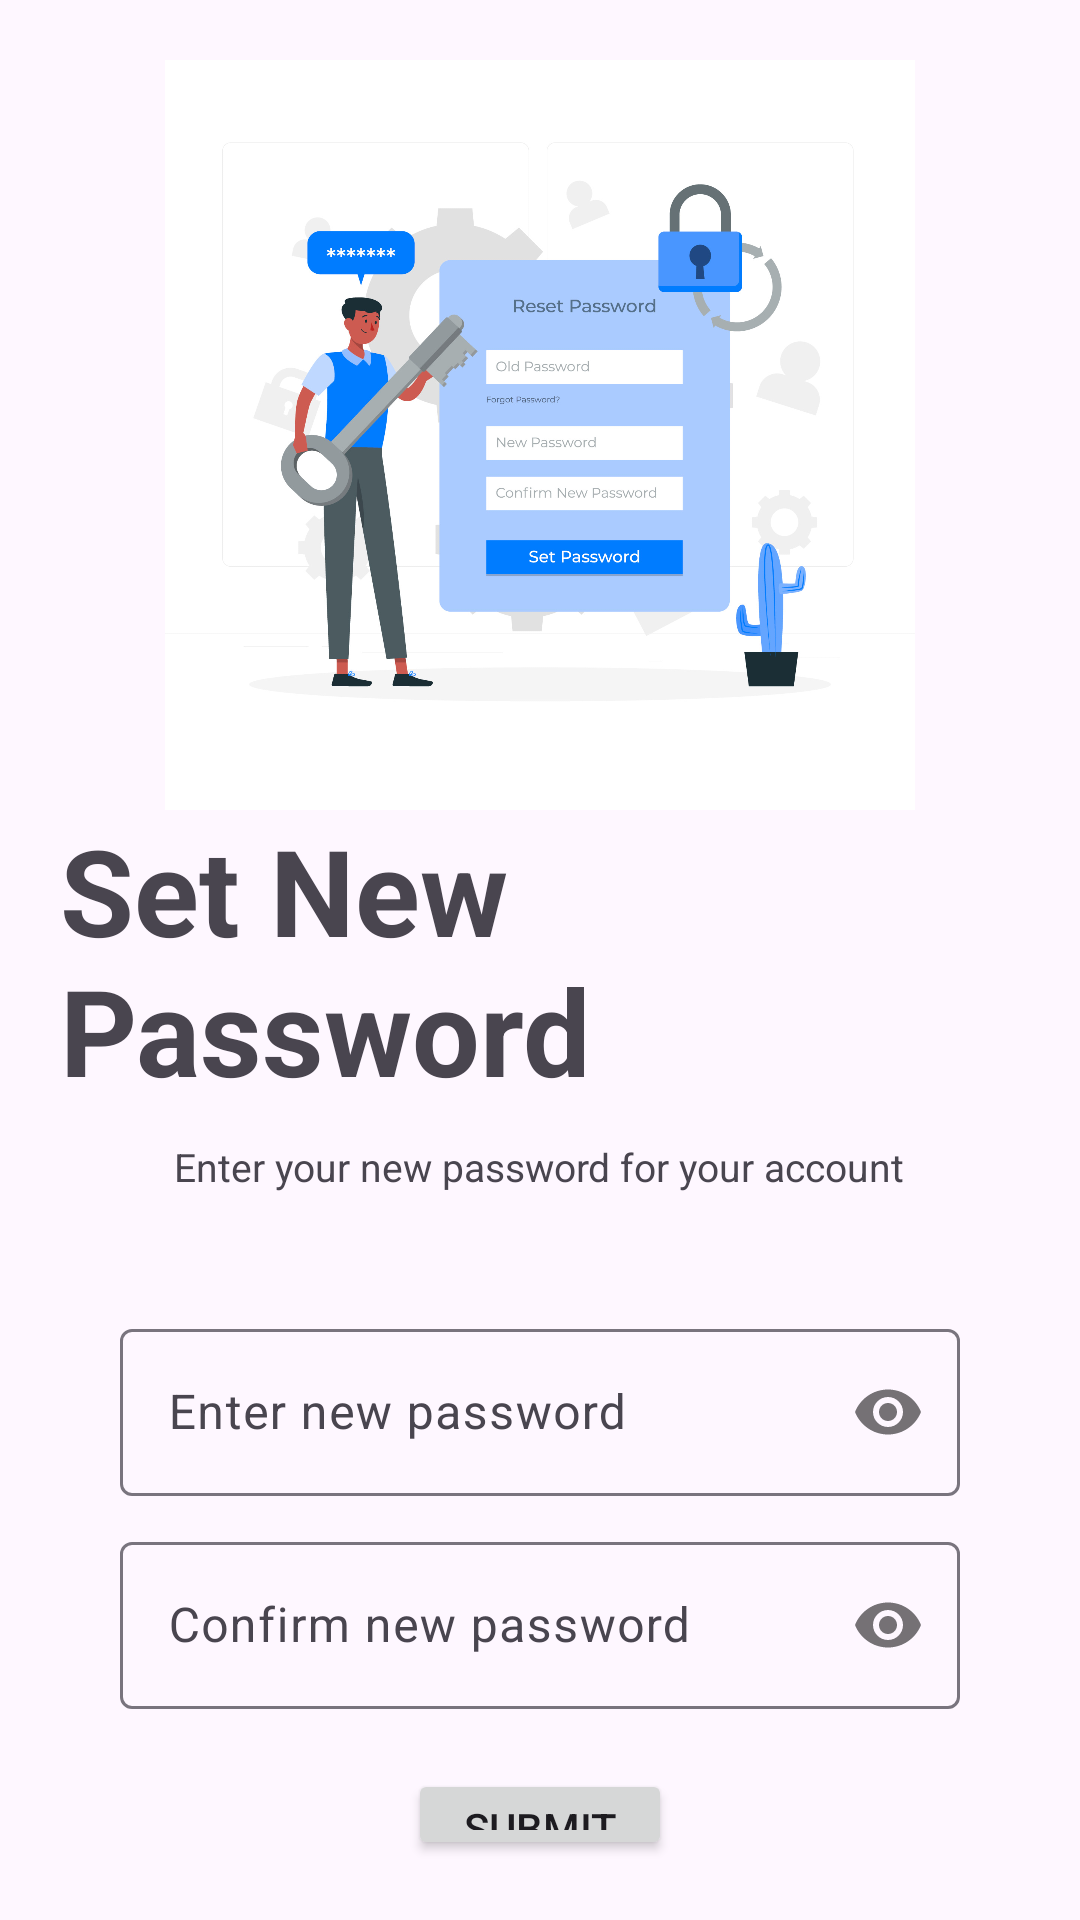

This screen was rendered from an Android layout file. Write that file and the resources it references.
<!-- AndroidManifest.xml: application theme Theme.Neil_HandyHelps -->
<!-- res/layout/activity_new_password.xml -->
<?xml version="1.0" encoding="utf-8"?>
<LinearLayout xmlns:android="http://schemas.android.com/apk/res/android"
    xmlns:app="http://schemas.android.com/apk/res-auto"
    xmlns:tools="http://schemas.android.com/tools"
    android:layout_width="match_parent"
    android:layout_height="match_parent"
    android:orientation="vertical"
    android:gravity="center"
    android:padding="20dp"
    tools:context=".NewPassword">

    <ImageView
        android:layout_width="250dp"
        android:layout_height="250dp"
        android:src="@drawable/ic_new_password" />

    
    <TextView
        android:layout_width="wrap_content"
        android:layout_height="wrap_content"
        android:layout_marginBottom="10dp"
        android:text="Set New Password"
        android:textSize="40sp"
        android:textStyle="bold" />

    <TextView
        android:layout_width="wrap_content"
        android:layout_height="wrap_content"
        android:layout_marginBottom="40dp"
        android:text="Enter your new password for your account"
        android:textSize="13sp" />

    
    <com.google.android.material.textfield.TextInputLayout
        android:layout_width="match_parent"
        android:layout_height="wrap_content"
        android:layout_marginStart="20dp"
        android:layout_marginEnd="20dp"
        android:layout_marginBottom="10dp"
        app:passwordToggleEnabled="true">

        <com.google.android.material.textfield.TextInputEditText
            android:id="@+id/new_password"
            android:layout_width="match_parent"
            android:layout_height="wrap_content"
            android:hint="Enter new password"
            android:inputType="textPassword" />
    </com.google.android.material.textfield.TextInputLayout>

    
    <com.google.android.material.textfield.TextInputLayout
        android:layout_width="match_parent"
        android:layout_height="wrap_content"
        android:layout_marginStart="20dp"
        android:layout_marginEnd="20dp"
        android:layout_marginBottom="20dp"
        app:passwordToggleEnabled="true">

        <com.google.android.material.textfield.TextInputEditText
            android:id="@+id/confirm_password"
            android:layout_width="match_parent"
            android:layout_height="wrap_content"
            android:hint="Confirm new password"
            android:inputType="textPassword" />
    </com.google.android.material.textfield.TextInputLayout>

    
    <ProgressBar
        android:id="@+id/progress"
        android:layout_width="wrap_content"
        android:layout_height="wrap_content"
        android:layout_margin="20dp"
        android:visibility="gone" />

    
    <Button
        android:id="@+id/btnSubmit"
        android:layout_width="wrap_content"
        android:layout_height="wrap_content"
        android:text="Submit" />



</LinearLayout>
<!-- resources referenced by this layout -->
<resources>
  <!-- drawable ic_new_password: jpg bitmap (drawable, 226863 bytes) -->
  <style name="Theme.Neil_HandyHelps" parent="Base.Theme.Neil_HandyHelps" />
  <style name="Base.Theme.Neil_HandyHelps" parent="Theme.Material3.DayNight.NoActionBar">
          
          
          <item name="colorPrimary">@color/hhblue</item>
          <item name="colorPrimaryVariant">@color/hhlblue</item>
          <item name="colorSecondary">@color/hhlred</item>
      </style>
  <color name="hhblue">#255ED6</color>
  <color name="hhlblue">#167EE6</color>
  <color name="hhlred">#FD7468</color>
</resources>
